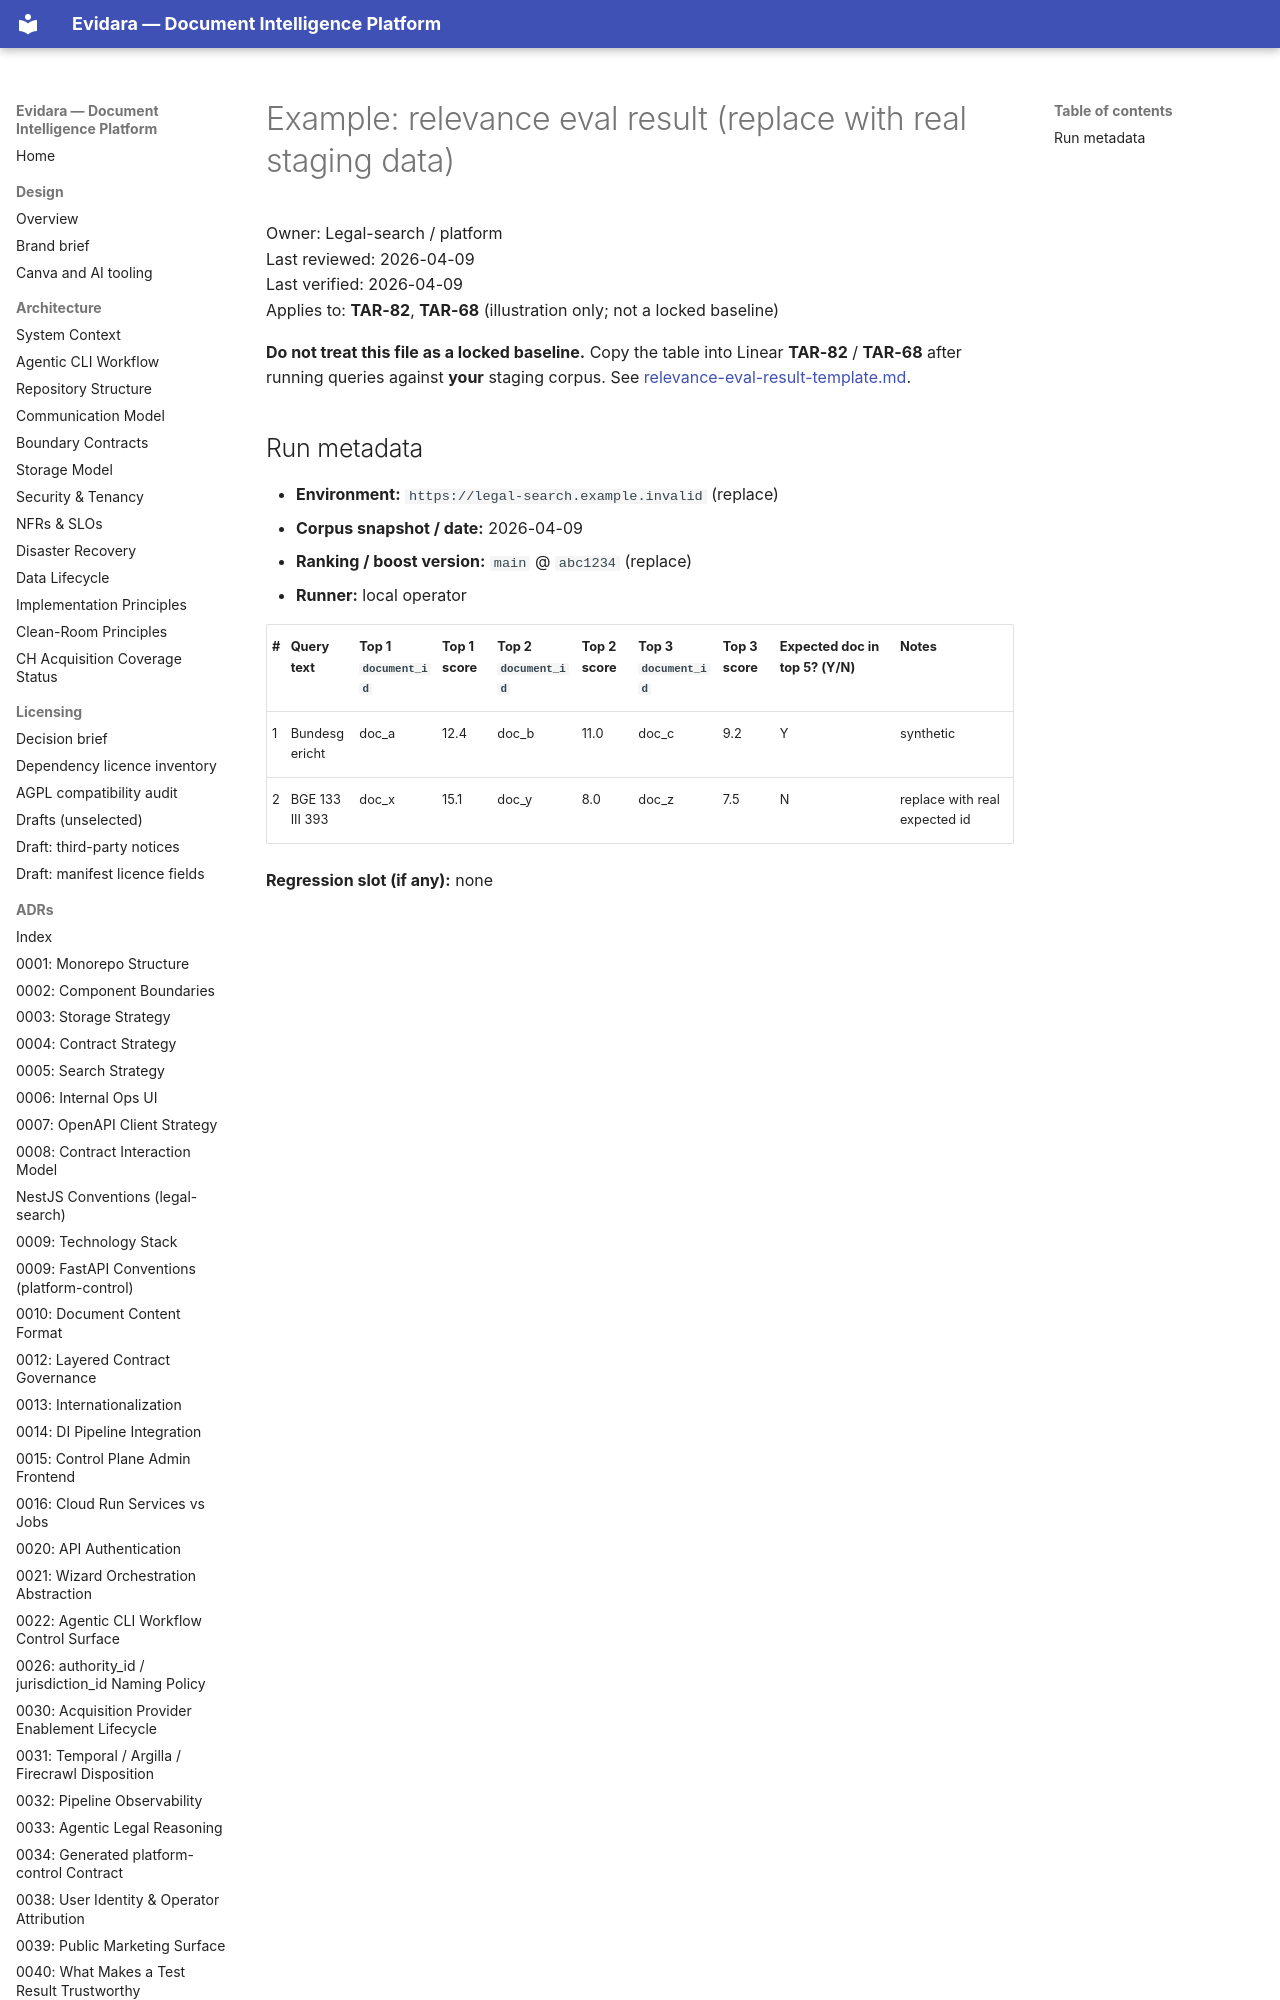

repository: philipplukas/evidara · page: runbooks/relevance-eval-result-EXAMPLE/index.html · generator: mkdocs

# Example: relevance eval result (replace with real staging data)

Owner: Legal-search / platform  
Last reviewed: 2026-04-09  
Last verified: 2026-04-09  
Applies to: **TAR-82**, **TAR-68** (illustration only; not a locked baseline)

**Do not treat this file as a locked baseline.** Copy the table into Linear **TAR-82** / **TAR-68** after running queries against **your** staging corpus. See [relevance-eval-result-template.md](relevance-eval-result-template.md).
